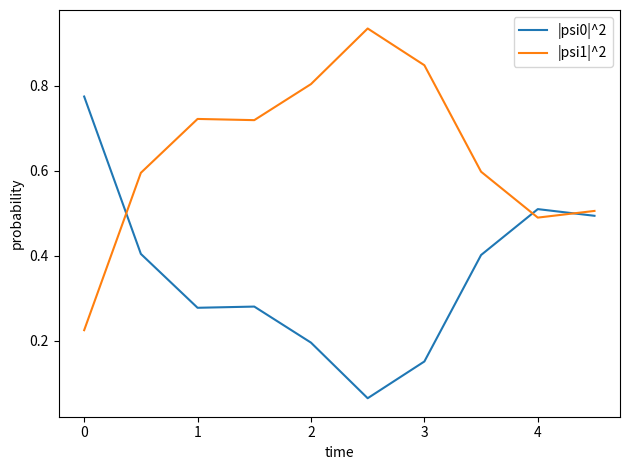

Write Python code to recreate this figure.
import numpy as np
from scipy.linalg import expm
import matplotlib.pyplot as plt

dt = 0.5
f = 1
times, p0s, p1s = [], [], []
psi = np.array([1,0], dtype = complex)

def Hamiltonian(t):
    return np.array([
        [1, 1j * np.cos(f * t)],
        [-1j * np.cos(f * t), 2]
    ], dtype = complex)

def evolve(psi, H, dt):
    U = expm(-1j * H * dt)
    return U @ psi

print("f=", f, "tgrid=", dt, "\nt | psi0 | psi1 | norm")

for tgrid in range(10):
    t = tgrid * dt

    psi = evolve(psi, Hamiltonian(t), dt)
    times.append(t)
    p0s.append(abs(psi[0])**2)
    p1s.append(abs(psi[1])**2)

for tgrid in range(100):
    t = tgrid * dt
    psi = evolve(psi, Hamiltonian(t), dt)
    p0 = abs(psi[0])**2
    p1 = abs(psi[1])**2
    norm = np.linalg.norm(psi)

    print(f"{t:.2f} | {p0:.4f} | {p1:.4f} | {norm:.6f}")


plt.plot(times, p0s, label = '|psi0|^2')
plt.plot(times, p1s, label = '|psi1|^2')
plt.xlabel('time')
plt.ylabel('probability')
plt.legend()
plt.tight_layout()
plt.savefig('warmup3.png', dpi = 150)
plt.show()
